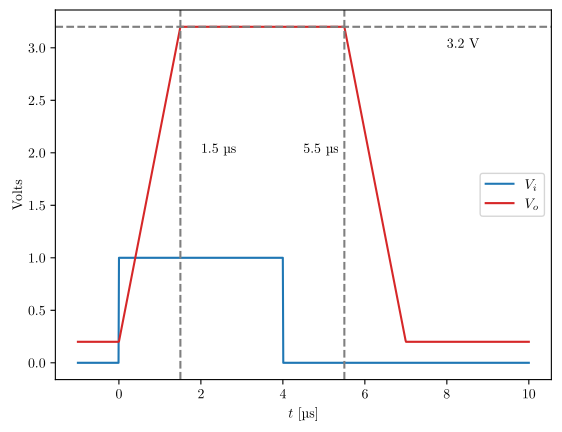

The matplotlib source for this figure: (Note: this script raises an exception after producing the figure.)
#!/usr/bin/env python3

import os

import matplotlib
import matplotlib.pyplot as plt
import numpy as np


OUT_PATH = os.path.join(os.getcwd(), "hw05")


def q_3() -> None:
    t = np.linspace(-1, 10, num=1000)
    # x = np.piecewise(t,
    #     [(0 <= t) & (t <= 1), (1 < t) & (t <= 2)],
    #     [lambda t: t + 1, lambda t: 2 - t, 0]
    # )
    final_val = 3

    x_a = np.piecewise(t,
                       [(0 <= t) & (t <= 4)],
                       [1, 0]
                       )
    x_b = np.piecewise(t,
                       [(0 <= t) & (t < final_val/2), (final_val/2 <= t) & (t < final_val/2 + 4), (final_val/2 + 4 <= t) & (t <= final_val + 4)],
                       [lambda x: 2*x, final_val, lambda x: final_val - 2*(x - (final_val/2 + 4)), 0]
                       ) + 0.2

    _, ax = plt.subplots()
    ax.set_xlabel("$t$ [µs]")
    ax.set_ylabel("Volts")

    color = "tab:blue"
    ax.plot(t, x_a, color=color, label="$V_i$")

    color = "tab:red"
    ax.plot(t, x_b, color=color, label="$V_o$")

    ax.axhline(final_val + 0.2, color="tab:gray", linestyle="--")
    ax.axvline(final_val/2, color="tab:gray", linestyle="--")
    ax.axvline(final_val/2 + 4, color="tab:gray", linestyle="--")
    ax.text(8, 3, f"{final_val + 0.2} V")
    ax.text(2, 2, f"{final_val/2} µs")
    ax.text(4.5, 2, f"{final_val/2 + 4} µs")

    ax.legend()
    plt.savefig(os.path.join(OUT_PATH, "q3.pgf"))


def main() -> None:
    matplotlib.use("pgf")
    matplotlib.rcParams.update({
        "pgf.texsystem": "lualatex",
        'font.family': 'serif',
        'text.usetex': True,
        'pgf.rcfonts': False,
    })
    q_3()


if __name__ == "__main__":
    main()
